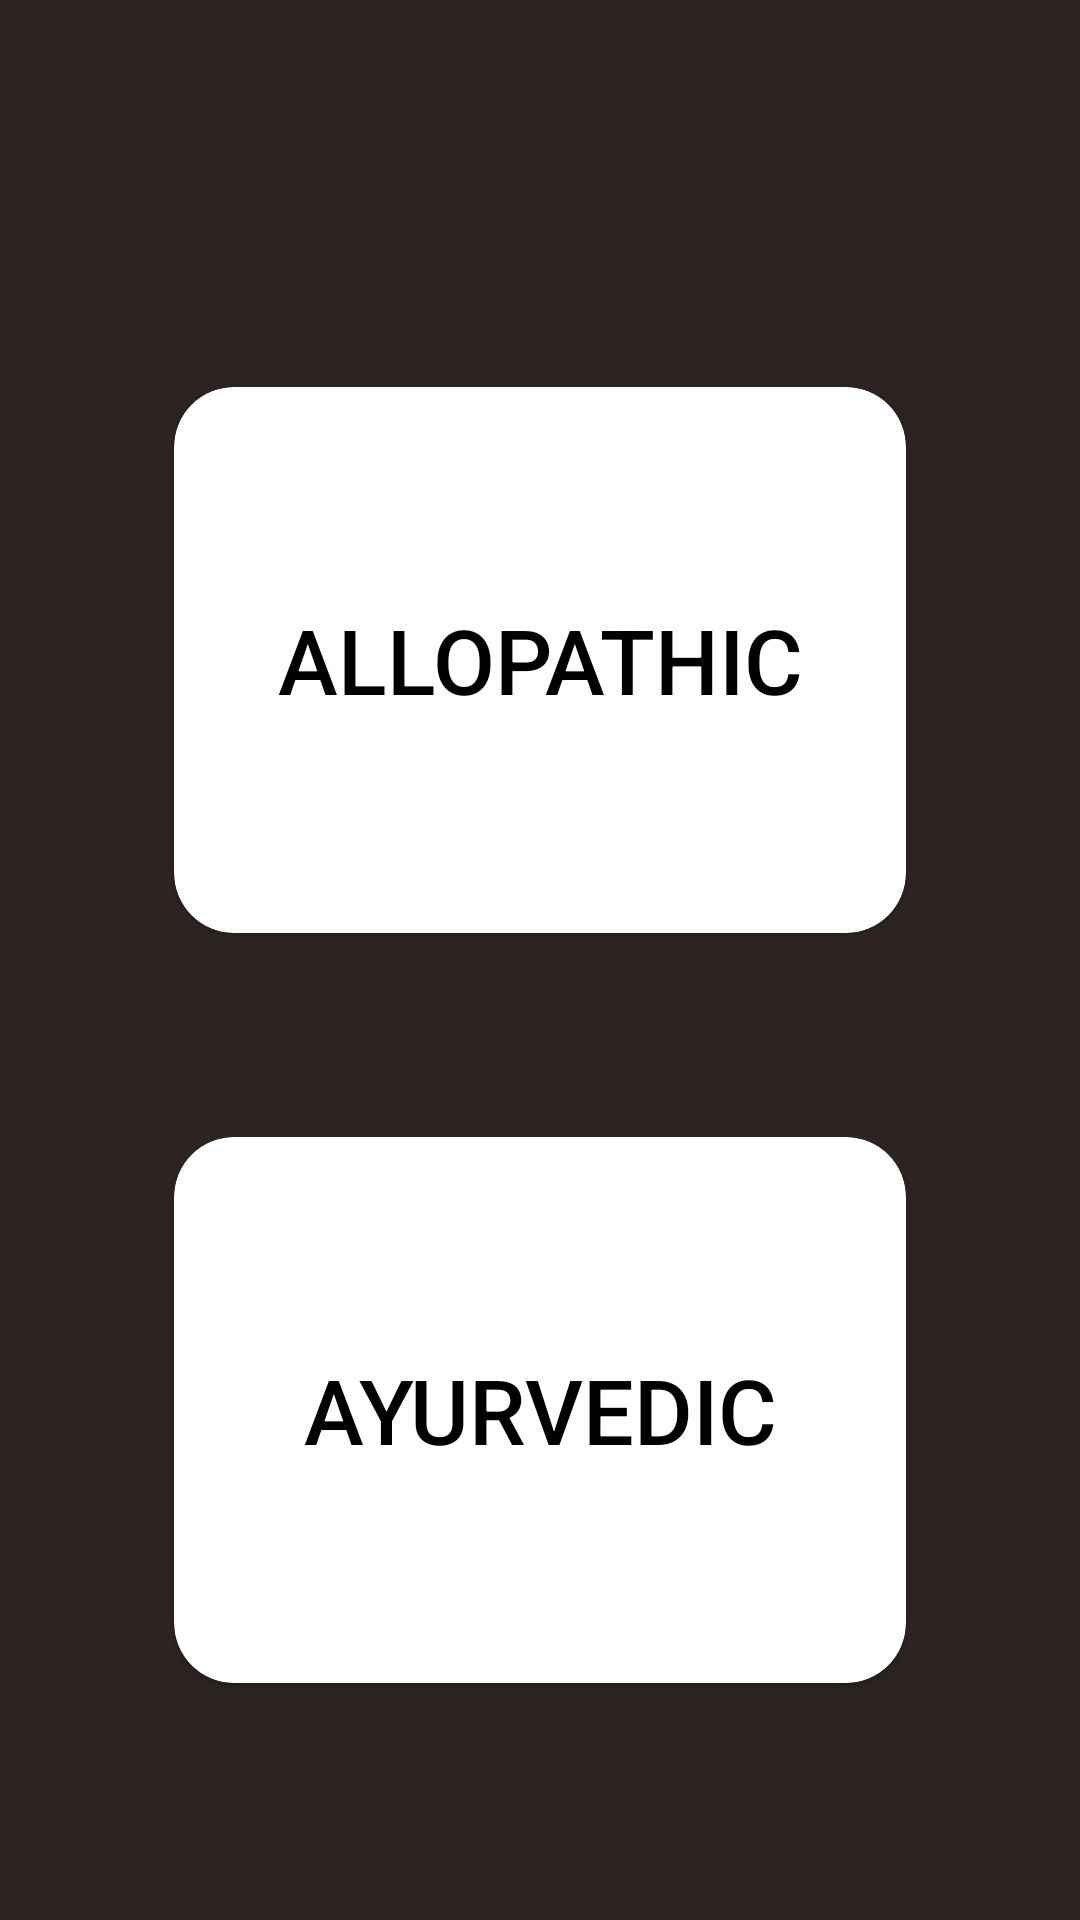

Here is an Android app screen rendered from its layout file. Give the layout XML and the strings, colors and styles it references.
<!-- AndroidManifest.xml: application theme AppTheme -->
<!-- res/layout/activity_main.xml -->
<?xml version="1.0" encoding="utf-8"?>
<LinearLayout xmlns:android="http://schemas.android.com/apk/res/android"
    xmlns:app="http://schemas.android.com/apk/res-auto"
    xmlns:tools="http://schemas.android.com/tools"
    android:layout_width="match_parent"
    android:layout_height="match_parent"
    tools:context=".MainActivity"
    android:background="#2E2424"
    android:orientation="vertical">

    <androidx.cardview.widget.CardView
        android:layout_width="match_parent"
        android:layout_height="200dp"
        app:cardCornerRadius="20dp"
        android:layout_marginTop="120dp"
        android:layout_marginLeft="50dp"
        android:layout_marginRight="50dp"
        android:paddingTop="100dp"
        android:padding="20dp"
        app:cardBackgroundColor="@android:color/white"
        android:id="@+id/allopathic_cardview"
        app:cardUseCompatPadding="true"
        >

        <Button
            android:id="@+id/alophethic"
            android:layout_width="match_parent"
            android:layout_height="match_parent"
            android:padding="20dp"
            android:text="Allopathic"
            android:textSize="30sp"
            android:background="@android:color/transparent"
            android:textColor="@android:color/black"
            android:textAlignment="center"
            />

    </androidx.cardview.widget.CardView>

    <androidx.cardview.widget.CardView
        android:layout_width="match_parent"
        android:layout_height="200dp"
        app:cardCornerRadius="20dp"
        android:layout_marginTop="50dp"
        android:layout_marginLeft="50dp"
        android:layout_marginRight="50dp"
        android:paddingTop="100dp"
        android:padding="20dp"
        app:cardBackgroundColor="@android:color/white"
        android:id="@+id/ayurvedic_cardview"
        app:cardUseCompatPadding="true"
        >

        <Button
            android:id="@+id/ayurvedic"
            android:layout_width="match_parent"
            android:layout_height="match_parent"
            android:padding="20dp"
            android:background="@android:color/transparent"
            android:text="Ayurvedic"
            android:textSize="30sp"
            android:textColor="@android:color/black"
            android:textAlignment="center"
            />

    </androidx.cardview.widget.CardView>

</LinearLayout>
<!-- resources referenced by this layout -->
<resources>
  <style name="AppTheme" parent="Theme.AppCompat.Light.DarkActionBar">
          
          <item name="colorPrimary">@color/colorPrimary</item>
          <item name="colorPrimaryDark">@color/colorPrimaryDark</item>
          <item name="colorAccent">@color/colorAccent</item>
      </style>
  <!-- not gathered from this repository: default colours our renderer supplied (Android Studio template values) -->
  <color name="colorPrimary">#FF6200EE</color>
  <color name="colorPrimaryDark">#FF3700B3</color>
  <color name="colorAccent">#FF03DAC5</color>
</resources>
